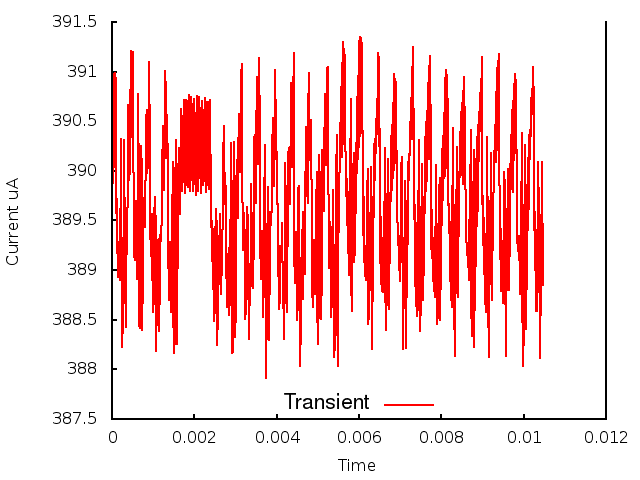

The table this chart was drawn from, first rows:
0.000000, 0.000000, 3.897819
1, 0.000010, 3.906
2, 0.000020, 3.899
3, 0.000030, 3.909
4, 0.000040, 3.9
5, 0.000050, 3.91
6, 0.000060, 3.901
7, 0.000070, 3.91
8, 0.000080, 3.902
9, 0.000090, 3.909
10, 0.000100, 3.896
11, 0.000110, 3.897
12, 0.000120, 3.892
13, 0.000130, 3.894
14, 0.000140, 3.889
15, 0.000150, 3.893
16, 0.000160, 3.89
17, 0.000170, 3.891
18, 0.000180, 3.892
19, 0.000190, 3.889
20, 0.000200, 3.896
21, 0.000210, 3.895
22, 0.000220, 3.903
23, 0.000230, 3.897
24, 0.000240, 3.89
25, 0.000250, 3.882
26, 0.000260, 3.889
27, 0.000270, 3.884
28, 0.000280, 3.895
29, 0.000290, 3.891
30, 0.000300, 3.903
31, 0.000310, 3.891
32, 0.000320, 3.889
33, 0.000330, 3.884
34, 0.000340, 3.894
35, 0.000350, 3.888
36, 0.000360, 3.895
37, 0.000370, 3.895
38, 0.000380, 3.897
39, 0.000390, 3.903
40, 0.000400, 3.907
41, 0.000410, 3.903
42, 0.000420, 3.899
43, 0.000430, 3.9
44, 0.000440, 3.905
45, 0.000450, 3.911
46, 0.000460, 3.912
47, 0.000470, 3.907
48, 0.000480, 3.903
49, 0.000490, 3.905
50, 0.000500, 3.91
51, 0.000510, 3.912
52, 0.000520, 3.903
53, 0.000530, 3.897
54, 0.000540, 3.892
55, 0.000550, 3.891
56, 0.000560, 3.892
57, 0.000570, 3.896
58, 0.000580, 3.897
59, 0.000590, 3.894
60, 0.000600, 3.889
... 986 more rows
